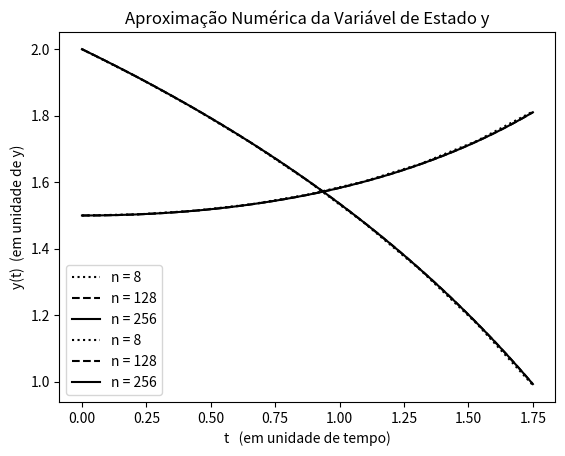

Write the Python code that produced this figure.
## 2023.02.08
# [redacted]
# [redacted]

# [redacted]

# plots for general implicit one-Step methods.

# problem with unkwnown exact solution 
#              (1) x'= 0.5x - 0.25xy               0<=t<=1.75
#              (2) y'= -0.375y + 0.25xy          x(0) = 1.5; y(0) = 2

import matplotlib.pyplot as plt
import numpy as np

#############################################################################

def phi(t1, y1, t2, y2, f):
    # define discretization function 
    return 0.5*(f(t1, y1)+f(t2, y2))     # euler 

############################################################################

def f(t, y):
   # bidimensional problem
    f0 =  0.5*y[0] - 0.25*y[0]*y[1]
    f1 =  -0.75*y[0] + 0.25*y[0]*y[1]
    
    return np.array([f0, f1])

############################################################################

def implicitMethod(T, n, yn, tn, f):

    dt = (T - tn[-1]) / n

    while tn[-1] < T:
        # initial guess
        if(np.array(tn).size > 1):
            ytil = yn[-1] + dt*phi(tn[-1], yn[-1], tn[-2], yn[-2], f)
        else:
            ytil = yn[-1] + dt*phi(tn[-1], yn[-1], tn[-1], yn[-1], f)
        diff = 1.0

        # fixed point iteration
        r = 0
        while r<20 and diff > 0.0001:
            ytil0 = ytil
            ytil = yn[-1] + dt*phi(tn[-1], yn[-1], tn[-1] + dt, ytil, f)
            diff = np.linalg.norm(ytil - ytil0)
            r = r + 1
        yn.append(ytil) # y(i+1) = ytil
        tn.append(tn[-1] + dt)
        dt = min(dt, T-tn[-1])
    yn = np.array(yn)

    return yn, tn

############################################################################

# other relevant data
t_n_1 = [0]; t_n_2 = [0]; t_n_3 = [0]; T = 1.75;        # time interval: t in [t0,T]
y_n_1 = [np.array([1.5, 2])]; y_n_2 = [np.array([1.5, 2])];
y_n_3 = [np.array([1.5, 2])]; # initial condition

n_1 = 8                # time interval partition (discretization)
y_n_1, t_n_1 = implicitMethod(T, n_1, y_n_1, t_n_1, f)

n_2 = 128                # time interval partition (discretization)
y_n_2, t_n_2 = implicitMethod(T, n_2, y_n_2, t_n_2, f)

n_3 = 256                # time interval partition (discretization)
y_n_3, t_n_3 = implicitMethod(T, n_3, y_n_3, t_n_3, f)

## plotting the graphic for x
plt.plot(t_n_1, y_n_1[:,0], 'k:', label = 'n = 8')
plt.plot(t_n_2, y_n_2[:,0], 'k--', label = 'n = 128')
plt.plot(t_n_3, y_n_3[:,0], 'k-', label = 'n = 256')


plt.xlabel('t   (em unidade de tempo)')
plt.ylabel('x(t)  (em unidade de x)')
plt.title('Aproximação Numérica da Variável de Estado x')
plt.legend()
plt.show()

## plotting the graphic for y
plt.plot(t_n_1, y_n_1[:,1], 'k:', label = 'n = 8')
plt.plot(t_n_2, y_n_2[:,1], 'k--', label = 'n = 128')
plt.plot(t_n_3, y_n_3[:,1], 'k-', label = 'n = 256')


plt.xlabel('t   (em unidade de tempo)')
plt.ylabel('y(t)  (em unidade de y)')
plt.title('Aproximação Numérica da Variável de Estado y')
plt.legend()
plt.show()
